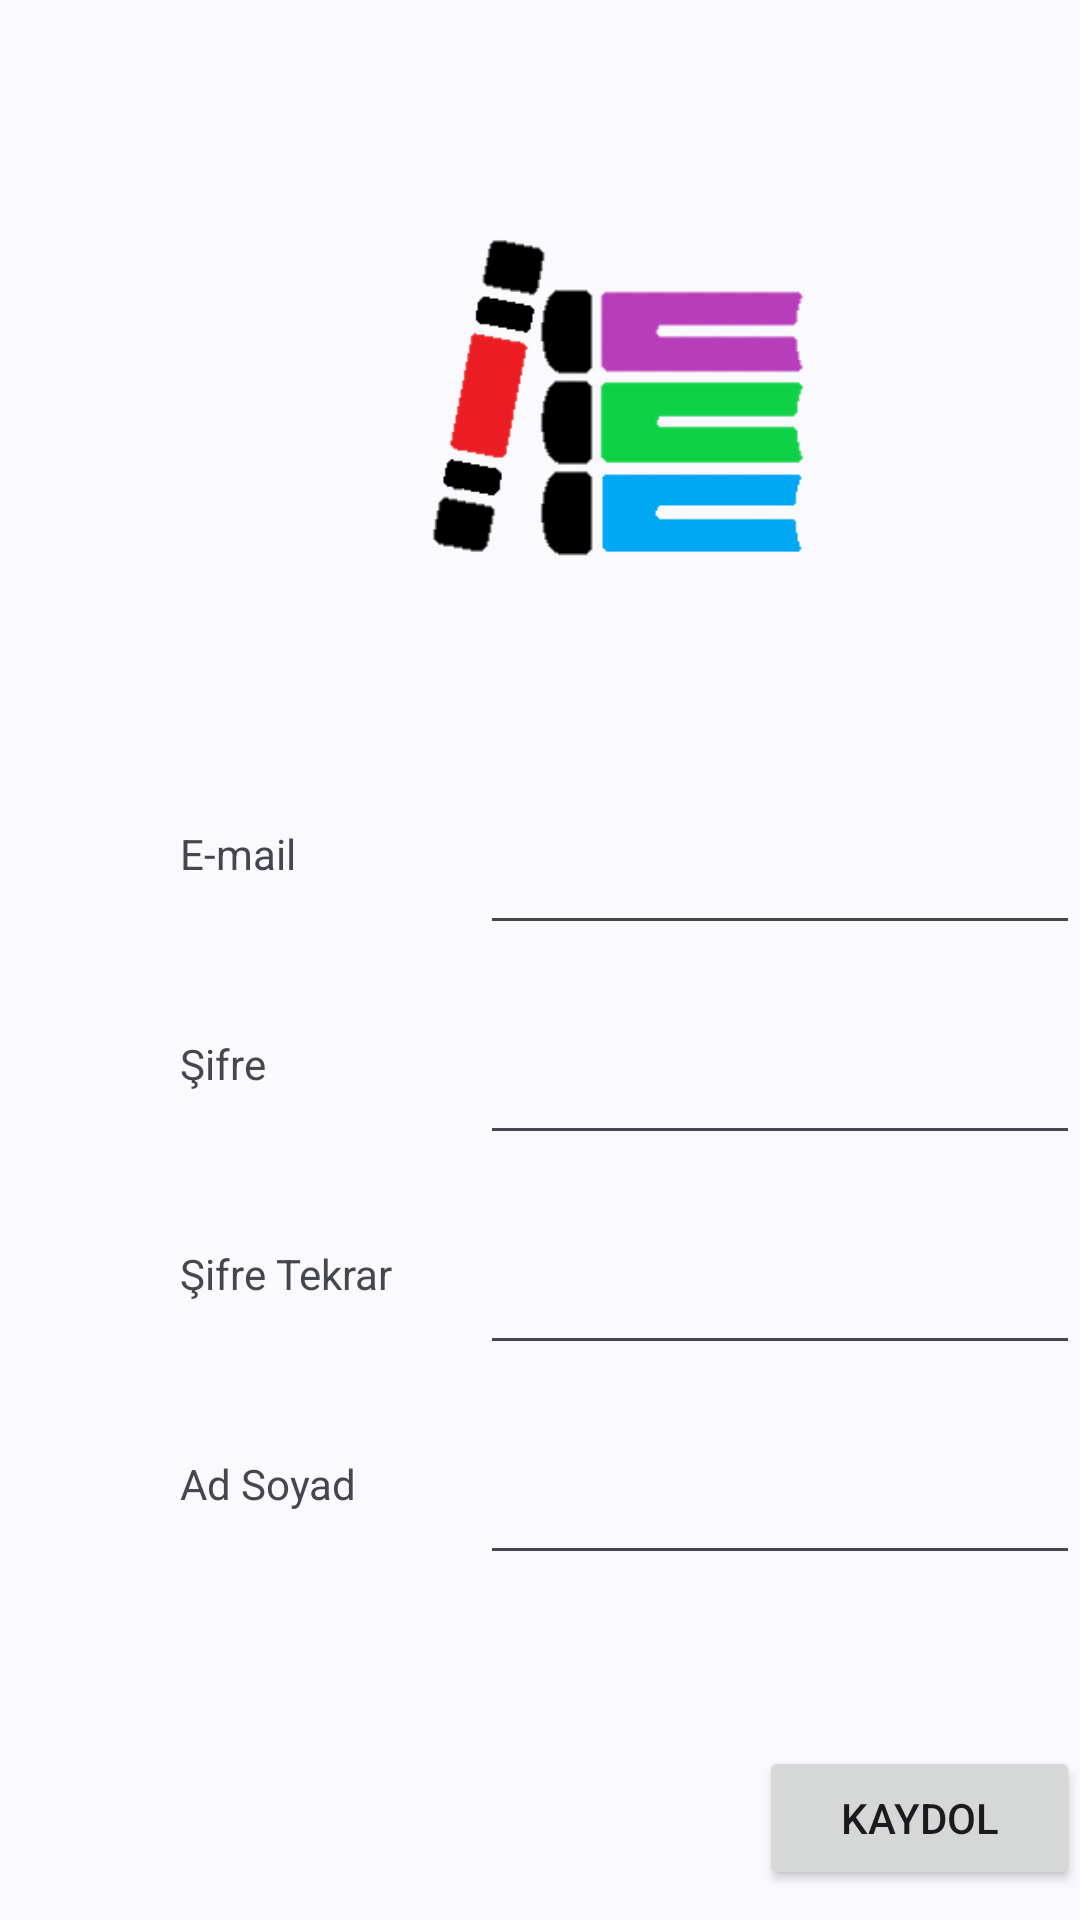

Write the Android layout XML for this screen, with the resource values it uses.
<!-- AndroidManifest.xml: application theme Theme.Material3.DynamicColors.Light -->
<!-- res/layout/activity_register.xml -->
<?xml version="1.0" encoding="utf-8"?>
<RelativeLayout xmlns:android="http://schemas.android.com/apk/res/android"
    xmlns:app="http://schemas.android.com/apk/res-auto"
    xmlns:tools="http://schemas.android.com/tools"
    android:layout_width="match_parent"
    android:layout_height="match_parent"
    tools:context=".ActivityClasses.Register">

    <Button
        android:id="@+id/reg_btn_register"
        android:layout_width="110dp"
        android:layout_height="wrap_content"
        android:layout_below="@+id/reg_et_namesurname"
        android:layout_alignParentStart="true"
        android:layout_marginStart="253dp"
        android:layout_marginTop="57dp"
        android:text="Kaydol" />

    <EditText
        android:id="@+id/reg_et_email"
        android:layout_width="200dp"
        android:layout_height="40dp"
        android:layout_below="@+id/reg_logo"
        android:layout_marginStart="25dp"
        android:layout_marginTop="70dp"
        android:layout_toEndOf="@+id/textView3"
        android:ems="10"
        android:inputType="textEmailAddress" />

    <EditText
        android:id="@+id/reg_et_password"
        android:layout_width="200dp"
        android:layout_height="40dp"
        android:layout_below="@+id/reg_et_email"
        android:layout_marginStart="25dp"
        android:layout_marginTop="30dp"
        android:layout_toEndOf="@+id/textView3"
        android:ems="10"
        android:inputType="textPassword"
        android:password="false" />

    <EditText
        android:id="@+id/reg_et_repassword"
        android:layout_width="200dp"
        android:layout_height="40dp"
        android:layout_below="@+id/reg_et_password"
        android:layout_marginStart="25dp"
        android:layout_marginTop="30dp"
        android:layout_toEndOf="@+id/textView5"
        android:ems="10"
        android:inputType="textPassword"
        android:password="false" />

    <EditText
        android:id="@+id/reg_et_namesurname"
        android:layout_width="200dp"
        android:layout_height="40dp"
        android:layout_below="@+id/reg_et_repassword"
        android:layout_marginStart="25dp"
        android:layout_marginTop="30dp"
        android:layout_toEndOf="@+id/textView6"
        android:ems="10"
        android:inputType="textPersonName" />

    <TextView
        android:id="@+id/textView3"
        android:layout_width="75dp"
        android:layout_height="20dp"
        android:layout_below="@+id/reg_logo"
        android:layout_alignParentStart="true"
        android:layout_marginStart="60dp"
        android:layout_marginTop="70dp"
        android:text="E-mail" />

    <TextView
        android:id="@+id/textView4"
        android:layout_width="75dp"
        android:layout_height="20dp"
        android:layout_below="@+id/textView3"
        android:layout_alignParentStart="true"
        android:layout_marginStart="60dp"
        android:layout_marginTop="50dp"
        android:text="Şifre" />

    <TextView
        android:id="@+id/textView5"
        android:layout_width="75dp"
        android:layout_height="20dp"
        android:layout_below="@+id/textView4"
        android:layout_alignParentStart="true"
        android:layout_marginStart="60dp"
        android:layout_marginTop="50dp"
        android:text="Şifre Tekrar" />

    <TextView
        android:id="@+id/textView6"
        android:layout_width="75dp"
        android:layout_height="20dp"
        android:layout_below="@+id/textView5"
        android:layout_alignParentStart="true"
        android:layout_marginStart="60dp"
        android:layout_marginTop="50dp"
        android:text="Ad Soyad" />

    <ImageView
        android:id="@+id/reg_logo"
        android:layout_width="154dp"
        android:layout_height="146dp"
        android:layout_alignParentStart="true"
        android:layout_alignParentTop="true"
        android:layout_centerHorizontal="true"
        android:layout_marginStart="129dp"
        android:layout_marginTop="59dp"
        app:srcCompat="@drawable/minilogo2" />

    <TextView
        android:id="@+id/reg_tw_hasaccount"
        android:layout_width="wrap_content"
        android:layout_height="wrap_content"
        android:layout_below="@+id/reg_btn_register"
        android:layout_alignParentStart="true"
        android:layout_centerHorizontal="true"
        android:layout_marginStart="135dp"
        android:layout_marginTop="28dp"
        android:text="Zaten bir hesabım var"
        android:textColor="#2196F3"
        android:textSize="16sp" />
</RelativeLayout>
<!-- resources referenced by this layout -->
<resources>
  <!-- drawable minilogo2: png bitmap (drawable, 6091 bytes) -->
</resources>
